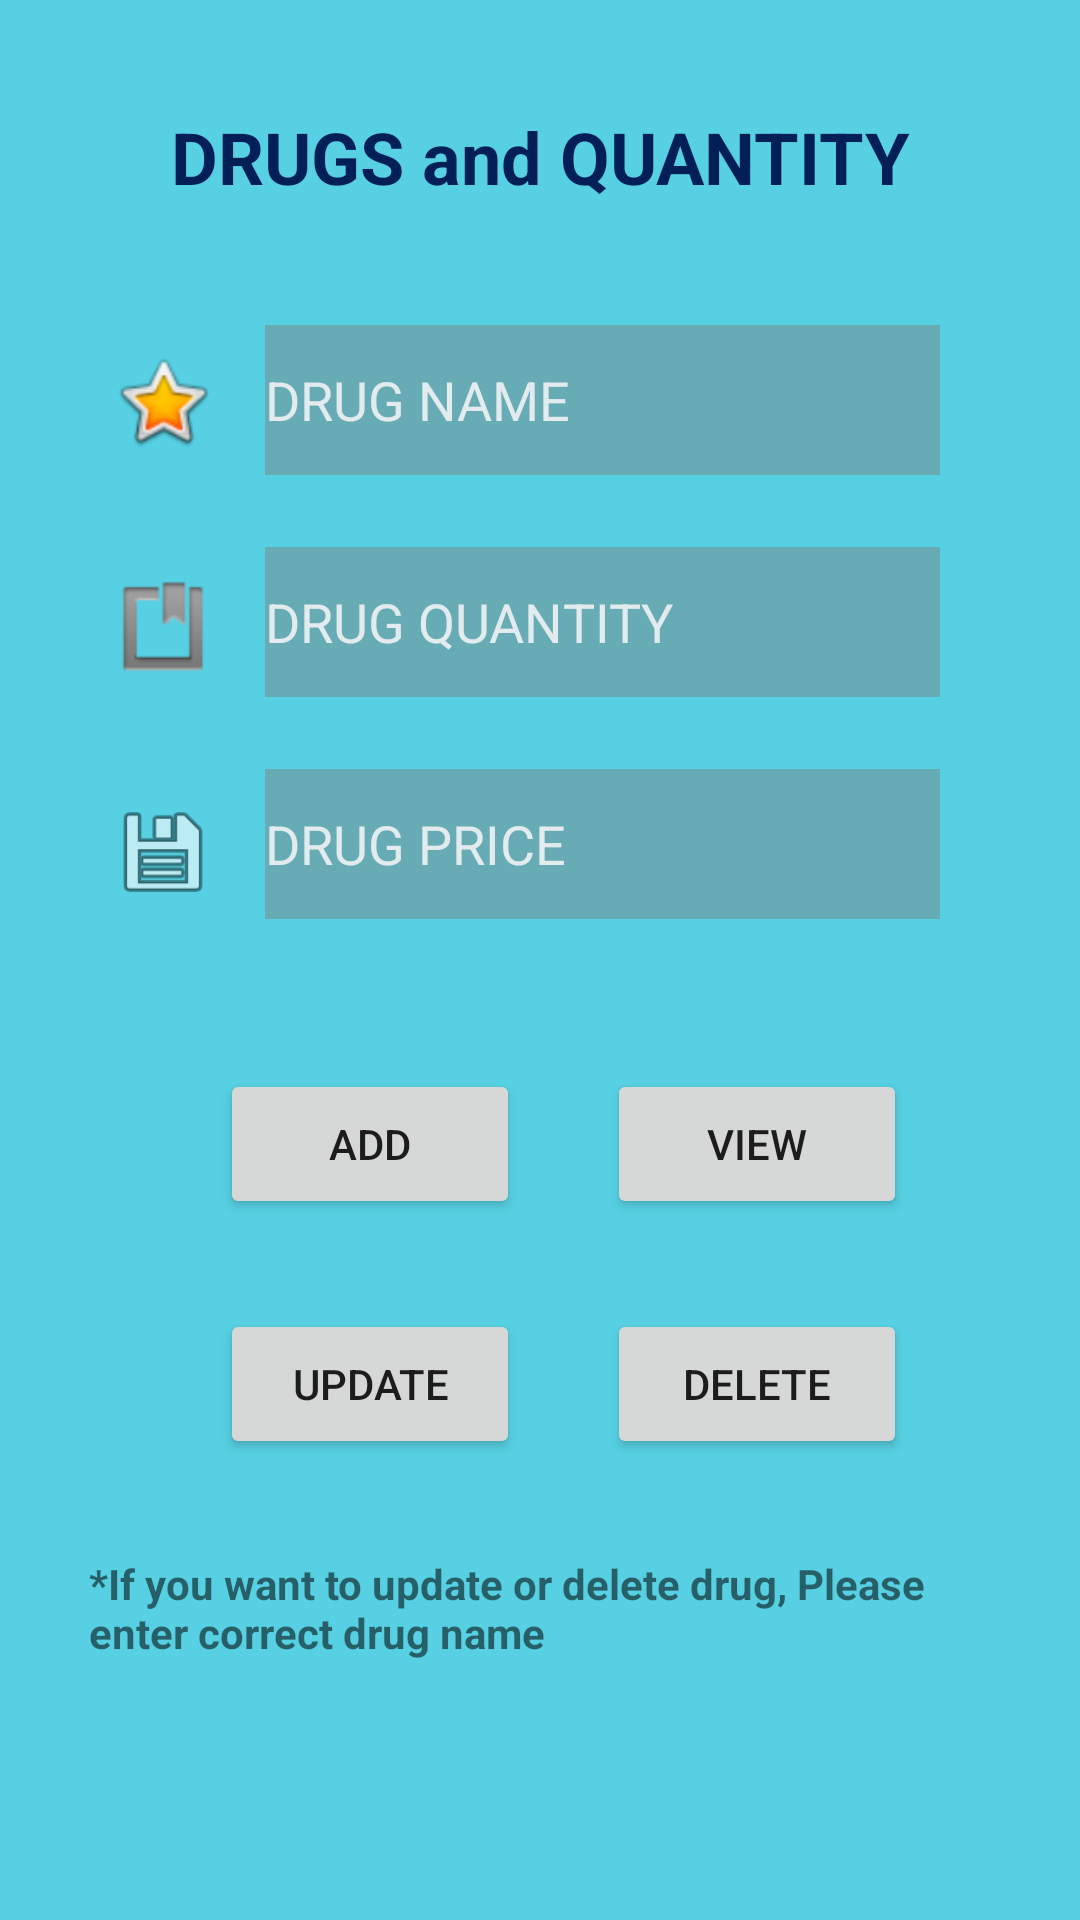

Android layout source for this screen:
<!-- AndroidManifest.xml: application theme Theme.TestDoC -->
<!-- res/layout/activity_drug.xml -->
<?xml version="1.0" encoding="utf-8"?>
<androidx.constraintlayout.widget.ConstraintLayout xmlns:android="http://schemas.android.com/apk/res/android"
    xmlns:app="http://schemas.android.com/apk/res-auto"
    xmlns:tools="http://schemas.android.com/tools"
    android:layout_width="match_parent"
    android:layout_height="match_parent"
    android:background="#A900B8D4"
    tools:context=".Drug">

    <EditText
        android:id="@+id/txtdrName"
        android:layout_width="225dp"
        android:layout_height="50dp"
        android:layout_marginTop="40dp"
        android:background="#68807474"
        android:ems="10"
        android:hint="DRUG NAME"
        android:inputType="textPersonName"
        android:textColorHint="#D2FDF9F9"
        app:layout_constraintEnd_toEndOf="parent"
        app:layout_constraintHorizontal_bias="0.219"
        app:layout_constraintStart_toEndOf="@+id/imageView"
        app:layout_constraintTop_toBottomOf="@+id/textView2" />

    <EditText
        android:id="@+id/txtdQuntity"
        android:layout_width="225dp"
        android:layout_height="50dp"
        android:layout_marginTop="24dp"
        android:background="#68807474"
        android:ems="10"
        android:hint="DRUG QUANTITY"
        android:inputType="number"
        android:textColorHint="#D2FDF9F9"
        app:layout_constraintEnd_toEndOf="parent"
        app:layout_constraintHorizontal_bias="0.219"
        app:layout_constraintStart_toEndOf="@+id/imageView6"
        app:layout_constraintTop_toBottomOf="@+id/txtdrName" />

    <EditText
        android:id="@+id/txtdrprice"
        android:layout_width="225dp"
        android:layout_height="50dp"
        android:layout_marginTop="24dp"
        android:background="#68807474"
        android:ems="10"
        android:hint="DRUG PRICE"
        android:inputType="number"
        android:textColorHint="#D2FDF9F9"
        app:layout_constraintEnd_toEndOf="parent"
        app:layout_constraintHorizontal_bias="0.219"
        app:layout_constraintStart_toEndOf="@+id/imageView7"
        app:layout_constraintTop_toBottomOf="@+id/txtdQuntity" />

    <Button
        android:id="@+id/btnadd"
        android:layout_width="100dp"
        android:layout_height="50dp"
        android:layout_marginTop="50dp"
        android:text="ADD"
        app:layout_constraintEnd_toEndOf="parent"
        app:layout_constraintHorizontal_bias="0.282"
        app:layout_constraintStart_toStartOf="parent"
        app:layout_constraintTop_toBottomOf="@+id/txtdrprice" />

    <Button
        android:id="@+id/btnview"
        android:layout_width="100dp"
        android:layout_height="50dp"
        android:layout_marginTop="50dp"
        android:text="VIEW"
        app:layout_constraintEnd_toEndOf="parent"
        app:layout_constraintHorizontal_bias="0.333"
        app:layout_constraintStart_toEndOf="@+id/btnadd"
        app:layout_constraintTop_toBottomOf="@+id/txtdrprice" />

    <Button
        android:id="@+id/btnedit"
        android:layout_width="100dp"
        android:layout_height="50dp"
        android:layout_marginTop="30dp"
        android:text="UPDATE"
        app:layout_constraintEnd_toEndOf="parent"
        app:layout_constraintHorizontal_bias="0.282"
        app:layout_constraintStart_toStartOf="parent"
        app:layout_constraintTop_toBottomOf="@+id/btnadd" />

    <Button
        android:id="@+id/btndelete"
        android:layout_width="100dp"
        android:layout_height="50dp"
        android:layout_marginTop="30dp"
        android:text="DELETE"
        app:layout_constraintEnd_toEndOf="parent"
        app:layout_constraintHorizontal_bias="0.336"
        app:layout_constraintStart_toEndOf="@+id/btnedit"
        app:layout_constraintTop_toBottomOf="@+id/btnview" />

    <TextView
        android:id="@+id/textView2"
        android:layout_width="300dp"
        android:layout_height="wrap_content"
        android:layout_marginTop="36dp"
        android:gravity="center"
        android:text="DRUGS and QUANTITY"
        android:textColor="#031F57"
        android:textSize="24sp"
        android:textStyle="bold"
        app:layout_constraintEnd_toEndOf="parent"
        app:layout_constraintHorizontal_bias="0.498"
        app:layout_constraintStart_toStartOf="parent"
        app:layout_constraintTop_toTopOf="parent" />

    <TextView
        android:id="@+id/textView4"
        android:layout_width="300dp"
        android:layout_height="wrap_content"
        android:layout_marginTop="32dp"
        android:text="*If you want to update or delete drug, Please enter correct drug name"
        android:textStyle="bold"
        app:layout_constraintEnd_toEndOf="parent"
        app:layout_constraintHorizontal_bias="0.495"
        app:layout_constraintStart_toStartOf="parent"
        app:layout_constraintTop_toBottomOf="@+id/btnedit" />

    <ImageView
        android:id="@+id/imageView"
        android:layout_width="42dp"
        android:layout_height="35dp"
        android:layout_marginTop="48dp"
        app:layout_constraintEnd_toEndOf="parent"
        app:layout_constraintHorizontal_bias="0.105"
        app:layout_constraintStart_toStartOf="parent"
        app:layout_constraintTop_toBottomOf="@+id/textView2"
        app:srcCompat="@android:drawable/btn_star_big_on" />

    <ImageView
        android:id="@+id/imageView6"
        android:layout_width="42dp"
        android:layout_height="35dp"
        android:layout_marginTop="40dp"
        app:layout_constraintEnd_toEndOf="parent"
        app:layout_constraintHorizontal_bias="0.105"
        app:layout_constraintStart_toStartOf="parent"
        app:layout_constraintTop_toBottomOf="@+id/imageView"
        app:srcCompat="@android:drawable/ic_input_get" />

    <ImageView
        android:id="@+id/imageView7"
        android:layout_width="42dp"
        android:layout_height="35dp"
        android:layout_marginTop="40dp"
        app:layout_constraintEnd_toEndOf="parent"
        app:layout_constraintHorizontal_bias="0.105"
        app:layout_constraintStart_toStartOf="parent"
        app:layout_constraintTop_toBottomOf="@+id/imageView6"
        app:srcCompat="@android:drawable/ic_menu_save" />

</androidx.constraintlayout.widget.ConstraintLayout>
<!-- resources referenced by this layout -->
<resources>
  <style name="Theme.TestDoC" parent="Theme.MaterialComponents.DayNight.DarkActionBar">
          
          <item name="colorPrimary">@color/purple_500</item>
          <item name="colorPrimaryVariant">@color/purple_700</item>
          <item name="colorOnPrimary">@color/white</item>
          
          <item name="colorSecondary">@color/teal_200</item>
          <item name="colorSecondaryVariant">@color/teal_700</item>
          <item name="colorOnSecondary">@color/black</item>
          
          <item name="android:statusBarColor" tools:targetApi="l">?attr/colorPrimaryVariant</item>
          
      </style>
  <!-- not gathered from this repository: default colours our renderer supplied (Android Studio template values) -->
  <color name="purple_500">#FF6200EE</color>
  <color name="purple_700">#FF3700B3</color>
  <color name="teal_200">#FF03DAC5</color>
  <color name="teal_700">#FF018786</color>
  <color name="black">#FF000000</color>
  <color name="white">#FFFFFFFF</color>
</resources>
